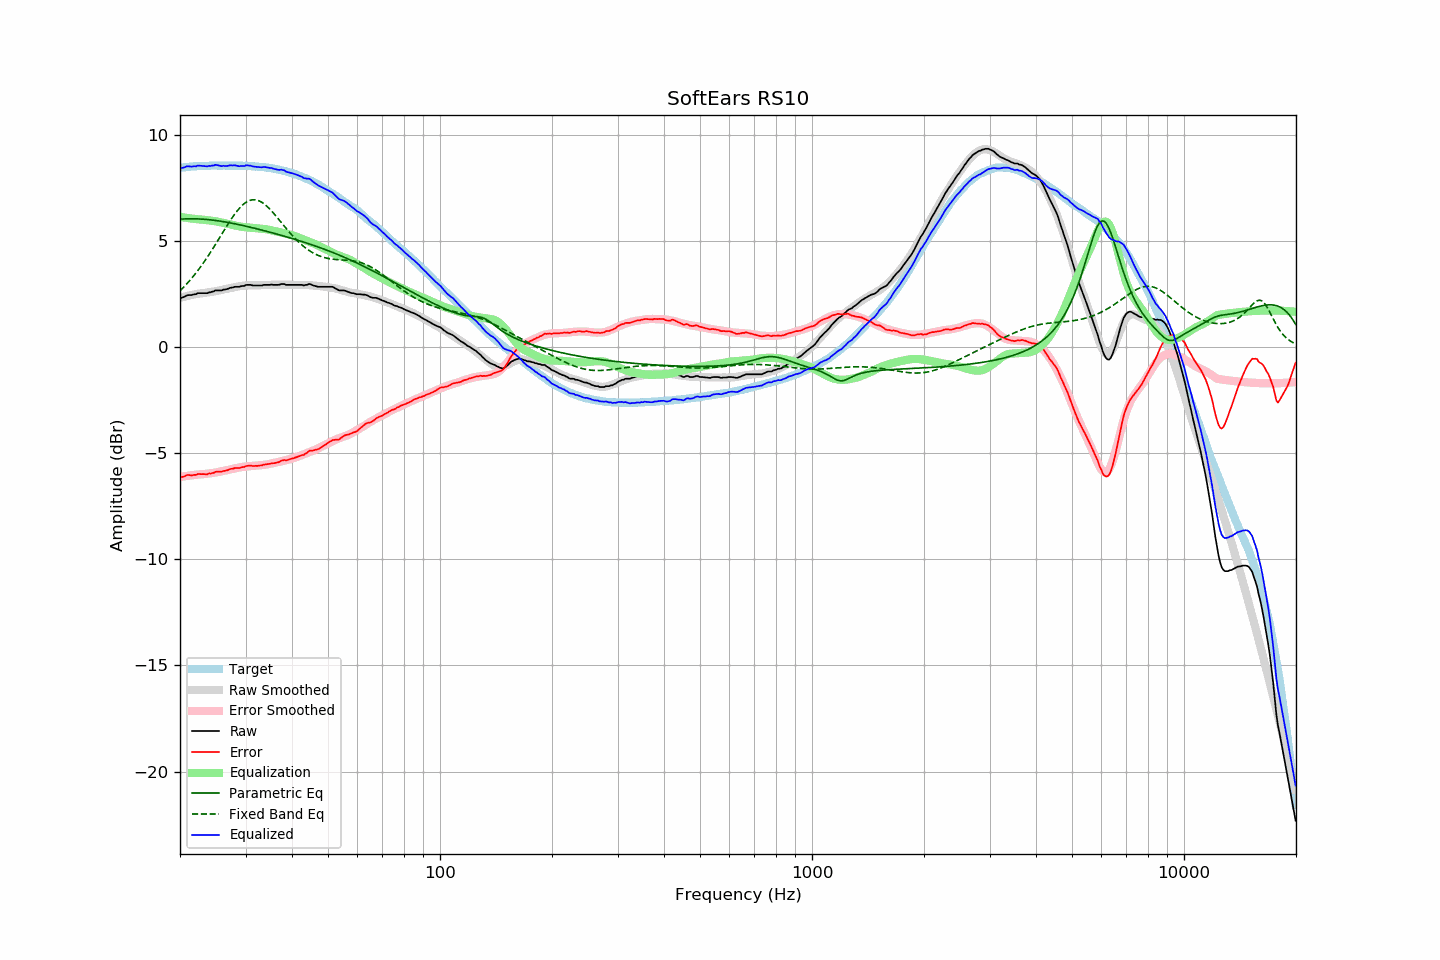

The table this chart was drawn from, first rows:
frequency, raw, error, smoothed, error_smoothed, equalization, parametric_eq, fixed_band_eq, equalized_raw, equalized_smoothed, target
20.00, 2.29, -6.15, 2.31, -6.13, 6.13, 6.02, 2.64, 8.42, 8.44, 8.44
20.20, 2.31, -6.13, 2.33, -6.11, 6.11, 6.02, 2.72, 8.42, 8.45, 8.45
20.40, 2.34, -6.11, 2.35, -6.10, 6.10, 6.03, 2.79, 8.44, 8.45, 8.45
20.61, 2.37, -6.09, 2.37, -6.09, 6.09, 6.03, 2.87, 8.46, 8.46, 8.46
20.81, 2.42, -6.04, 2.39, -6.08, 6.08, 6.03, 2.95, 8.50, 8.47, 8.46
21.02, 2.44, -6.03, 2.41, -6.07, 6.07, 6.03, 3.04, 8.51, 8.48, 8.47
21.23, 2.44, -6.04, 2.43, -6.06, 6.06, 6.04, 3.12, 8.50, 8.48, 8.48
21.44, 2.44, -6.06, 2.44, -6.05, 6.05, 6.04, 3.21, 8.49, 8.49, 8.50
21.66, 2.46, -6.04, 2.46, -6.04, 6.04, 6.04, 3.30, 8.50, 8.50, 8.50
21.87, 2.48, -6.03, 2.47, -6.03, 6.03, 6.03, 3.39, 8.51, 8.50, 8.51
22.09, 2.48, -6.03, 2.49, -6.02, 6.02, 6.03, 3.49, 8.50, 8.51, 8.51
22.31, 2.53, -5.99, 2.50, -6.01, 6.01, 6.03, 3.59, 8.54, 8.51, 8.52
22.54, 2.53, -5.98, 2.51, -6.01, 6.01, 6.03, 3.69, 8.54, 8.52, 8.52
22.76, 2.53, -5.99, 2.52, -6.00, 6.00, 6.02, 3.79, 8.53, 8.52, 8.52
22.99, 2.53, -5.99, 2.53, -5.99, 5.99, 6.02, 3.90, 8.53, 8.53, 8.52
23.22, 2.53, -5.99, 2.54, -5.99, 5.99, 6.01, 4.01, 8.52, 8.53, 8.52
23.45, 2.53, -6.00, 2.55, -5.98, 5.98, 6.01, 4.12, 8.51, 8.53, 8.53
23.69, 2.53, -6.00, 2.56, -5.97, 5.97, 6.00, 4.23, 8.50, 8.53, 8.53
23.92, 2.57, -5.96, 2.58, -5.96, 5.96, 5.99, 4.34, 8.53, 8.53, 8.53
24.16, 2.57, -5.97, 2.59, -5.95, 5.95, 5.98, 4.46, 8.52, 8.54, 8.54
24.40, 2.60, -5.94, 2.60, -5.94, 5.94, 5.97, 4.58, 8.54, 8.54, 8.54
24.65, 2.61, -5.93, 2.61, -5.93, 5.93, 5.97, 4.70, 8.54, 8.54, 8.54
24.89, 2.66, -5.88, 2.62, -5.92, 5.92, 5.96, 4.82, 8.58, 8.54, 8.54
25.14, 2.66, -5.88, 2.64, -5.90, 5.90, 5.94, 4.94, 8.56, 8.54, 8.54
25.39, 2.66, -5.88, 2.65, -5.89, 5.89, 5.93, 5.07, 8.55, 8.54, 8.54
25.65, 2.66, -5.88, 2.67, -5.87, 5.87, 5.92, 5.19, 8.53, 8.54, 8.54
25.91, 2.66, -5.87, 2.69, -5.85, 5.85, 5.91, 5.31, 8.51, 8.54, 8.53
26.16, 2.70, -5.84, 2.70, -5.83, 5.83, 5.90, 5.44, 8.53, 8.54, 8.54
26.43, 2.70, -5.84, 2.72, -5.82, 5.82, 5.89, 5.56, 8.52, 8.54, 8.54
26.69, 2.72, -5.82, 2.73, -5.80, 5.80, 5.87, 5.68, 8.52, 8.54, 8.54
26.96, 2.74, -5.80, 2.75, -5.79, 5.79, 5.86, 5.80, 8.53, 8.54, 8.54
27.23, 2.78, -5.75, 2.76, -5.77, 5.77, 5.84, 5.92, 8.55, 8.54, 8.53
27.50, 2.79, -5.74, 2.78, -5.76, 5.76, 5.83, 6.03, 8.55, 8.54, 8.53
27.77, 2.80, -5.74, 2.79, -5.74, 5.74, 5.82, 6.14, 8.55, 8.54, 8.54
28.05, 2.83, -5.70, 2.81, -5.73, 5.73, 5.80, 6.25, 8.56, 8.54, 8.54
28.33, 2.83, -5.70, 2.83, -5.71, 5.71, 5.78, 6.35, 8.54, 8.54, 8.53
28.62, 2.83, -5.70, 2.84, -5.69, 5.69, 5.77, 6.45, 8.52, 8.53, 8.53
28.90, 2.83, -5.71, 2.86, -5.68, 5.68, 5.75, 6.53, 8.51, 8.53, 8.54
29.19, 2.86, -5.67, 2.87, -5.66, 5.66, 5.74, 6.62, 8.52, 8.53, 8.53
29.48, 2.87, -5.66, 2.88, -5.65, 5.65, 5.72, 6.69, 8.52, 8.53, 8.53
29.78, 2.87, -5.66, 2.89, -5.64, 5.64, 5.70, 6.75, 8.51, 8.53, 8.53
30.08, 2.92, -5.61, 2.89, -5.64, 5.64, 5.69, 6.81, 8.55, 8.52, 8.53
30.38, 2.92, -5.60, 2.89, -5.63, 5.63, 5.67, 6.85, 8.55, 8.52, 8.52
30.68, 2.92, -5.60, 2.90, -5.62, 5.62, 5.65, 6.89, 8.54, 8.52, 8.52
30.99, 2.92, -5.59, 2.90, -5.61, 5.61, 5.63, 6.91, 8.53, 8.51, 8.51
31.30, 2.90, -5.61, 2.90, -5.61, 5.61, 5.61, 6.93, 8.51, 8.51, 8.51
31.61, 2.89, -5.61, 2.90, -5.60, 5.60, 5.60, 6.93, 8.49, 8.50, 8.50
31.93, 2.89, -5.60, 2.91, -5.59, 5.59, 5.58, 6.93, 8.48, 8.50, 8.49
32.24, 2.89, -5.60, 2.91, -5.58, 5.58, 5.56, 6.91, 8.47, 8.49, 8.50
32.57, 2.89, -5.59, 2.91, -5.58, 5.58, 5.54, 6.88, 8.47, 8.49, 8.48
32.89, 2.89, -5.59, 2.91, -5.57, 5.57, 5.52, 6.85, 8.46, 8.48, 8.48
33.22, 2.89, -5.58, 2.91, -5.56, 5.56, 5.50, 6.81, 8.46, 8.47, 8.47
33.55, 2.92, -5.54, 2.90, -5.56, 5.56, 5.48, 6.75, 8.48, 8.46, 8.47
33.89, 2.92, -5.54, 2.91, -5.55, 5.55, 5.46, 6.70, 8.47, 8.46, 8.46
34.23, 2.92, -5.52, 2.91, -5.54, 5.54, 5.44, 6.63, 8.46, 8.45, 8.44
34.57, 2.92, -5.52, 2.92, -5.52, 5.52, 5.42, 6.56, 8.44, 8.44, 8.44
34.92, 2.92, -5.50, 2.92, -5.50, 5.50, 5.40, 6.48, 8.42, 8.43, 8.42
35.27, 2.94, -5.49, 2.93, -5.49, 5.49, 5.38, 6.40, 8.43, 8.41, 8.43
35.62, 2.92, -5.48, 2.93, -5.47, 5.47, 5.36, 6.32, 8.39, 8.40, 8.40
35.97, 2.92, -5.47, 2.93, -5.45, 5.45, 5.34, 6.23, 8.38, 8.39, 8.39
... 635 more rows
